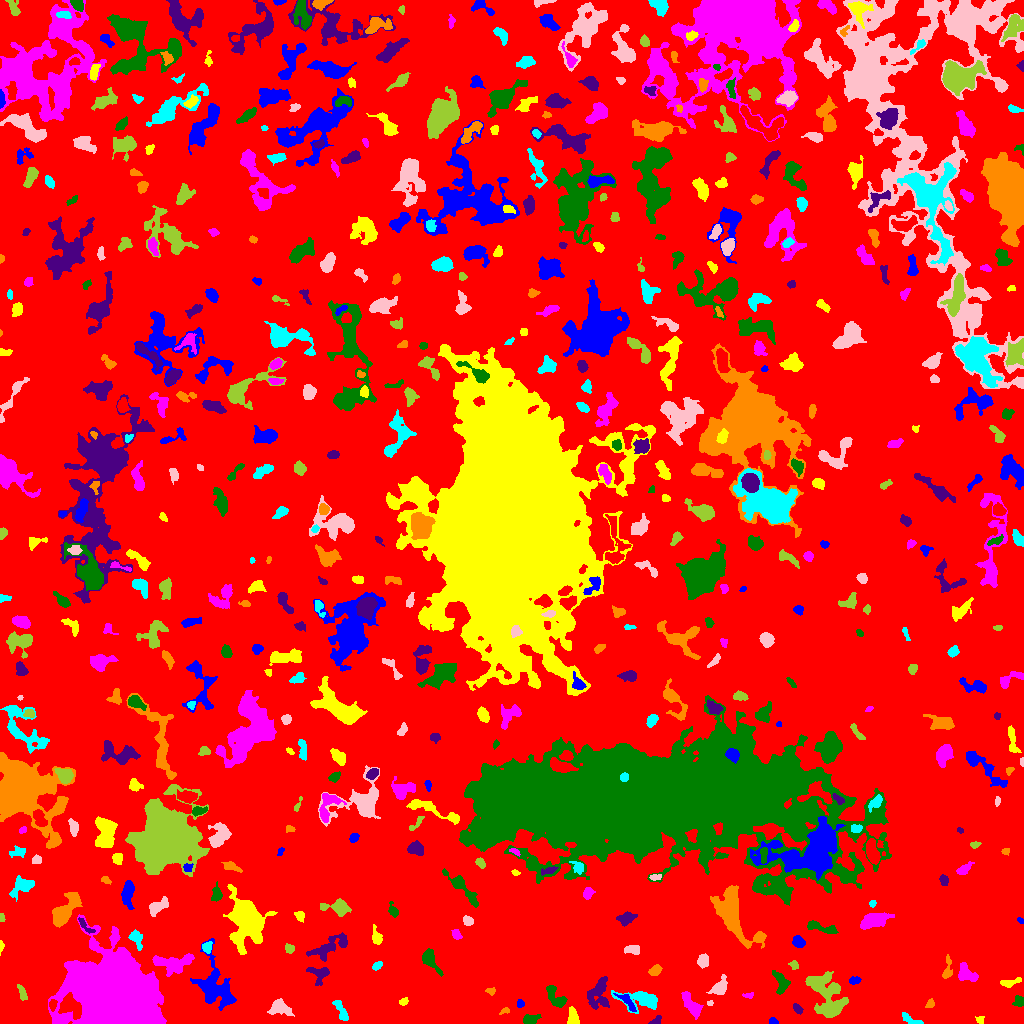

The data file committed next to this chart (first rows):
ID, X, Y, A, B, theta, total_flux, mu_max, mu_median, mu_mean, R_fwhm, R_e, R10, R90, x_start, x_end, y_start, y_end, area, greylevel
0, 500.5, 533.8, 302.6, 294.9, -0.6478, 2723429, 15.0, 3.0, 3.571, 100.3, 258.8, 101.3, 400, 0, 1023, 0, 1023, 762566, 3.571
1, 773, 2.389, 2.27, 1.483, -0.3854, 95.0, 3.0, 2.0, 1.667, 3.192, 2.326, 0.9772, 3.568, 769, 778, 0, 6, 57, 8.667
2, 980, 3.776, 2.184, 1.928, -0.1353, 156.0, 5.0, 3.0, 2.6, 3.192, 2.585, 0.9772, 3.868, 975, 984, 0, 7, 60, 8.6
3, 118.8, 21.83, 17.18, 13.65, -0.5552, 204727, 216.0, 11.0, 31.03, 12.72, 15.26, 5.585, 30.91, 48, 166, 0, 109, 6597, 37.03
4, 529.6, 3.697, 3.755, 2.242, 0.1365, 577.0, 10.0, 4.0, 4.007, 4.26, 3.478, 1.382, 5.585, 523, 541, 0, 9, 144, 10.01
5, 655.8, 2.411, 3.231, 1.727, 0.5659, 163.0, 5.0, 2.0, 2.145, 2.877, 2.646, 0.9772, 4.297, 648, 661, 0, 8, 76, 9.145
6, 504.7, 12.78, 2.479, 1.366, 0.3361, 89.0, 3.0, 2.0, 1.648, 2.985, 2.111, 0.7979, 3.432, 499, 509, 9, 16, 54, 8.648
7, 912.2, 3.056, 6.19, 1.674, -0.4143, 198.0, 5.0, 1.0, 1.547, 3.09, 2.985, 1.128, 5.14, 902, 923, 0, 11, 128, 8.547
8, 279.9, 16.27, 5.244, 3.088, -0.4596, 474.0, 6.0, 2.0, 1.769, 4.687, 4.442, 1.693, 7.291, 267, 294, 7, 25, 268, 8.769
9, 832.1, 14.96, 7.027, 2.782, 0.4288, 893.0, 9.0, 3.0, 3.461, 4.618, 4.886, 1.871, 7.919, 816, 847, 8, 25, 258, 11.46
10, 12.61, 25.75, 18.06, 6.591, 0.975, 8644, 40.0, 5.0, 6.722, 5.528, 8.593, 2.764, 16.62, 0, 44, 0, 65, 1286, 12.72
11, 627.6, 21.66, 6.407, 2.056, -0.862, 356.0, 6.0, 2.0, 2.282, 4.549, 3.909, 1.382, 6.077, 613, 636, 12, 30, 156, 11.28
12, 573.1, 5.36, 4.246, 2.329, -1.448, 578.0, 9.0, 3.0, 3.546, 4.184, 3.7, 1.493, 5.944, 567, 579, 0, 17, 163, 10.55
13, 691.3, 18.33, 6.854, 2.649, -0.9464, 1172, 11.0, 4.0, 4.055, 4.687, 5.14, 1.871, 8.176, 681, 703, 4, 32, 289, 10.06
14, 1019, 22.2, 2.791, 2.529, -1.358, 256.0, 4.0, 3.0, 2.462, 5.015, 3.338, 1.382, 4.983, 1012, 1023, 17, 28, 104, 9.462
15, 797.8, 14.6, 2.561, 1.683, -0.7055, 139.0, 4.0, 2.0, 1.675, 3.827, 2.585, 0.9772, 4.068, 793, 803, 9, 20, 83, 8.675
16, 930.1, 19.46, 2.464, 1.835, 0.8966, 200.0, 5.0, 3.0, 2.899, 3.656, 2.646, 0.9772, 4.068, 925, 934, 16, 25, 69, 8.899
17, 341.3, 12.06, 6.255, 2.02, -1.091, 624.0, 10.0, 3.0, 3.566, 3.909, 3.989, 1.493, 6.457, 332, 348, 3, 23, 175, 9.566
18, 710.2, 19.92, 1.37, 1.235, 0.5539, 62.0, 5.0, 2.0, 1.824, 1.784, 1.596, 0.5642, 2.585, 707, 713, 18, 23, 34, 9.824
19, 22.28, 30.76, 4.392, 1.678, -1.18, 273.0, 5.0, 2.0, 2.505, 4.107, 3.385, 1.262, 5.109, 17, 27, 23, 39, 109, 15.5
20, 52.51, 18.84, 2.621, 1.726, 1.407, 226.0, 6.0, 3.0, 2.79, 3.7, 2.706, 0.9772, 4.222, 49, 57, 12, 24, 81, 13.79
21, 520.1, 19.5, 1.94, 1.631, -0.0, 82.0, 3.0, 2.0, 1.39, 3.192, 2.326, 0.7979, 3.338, 517, 524, 16, 24, 59, 8.39
22, 403.5, 21.63, 2.517, 1.678, 0.6517, 81.0, 3.0, 1.0, 1.266, 2.877, 2.459, 0.9772, 3.742, 399, 408, 18, 26, 64, 8.266
23, 748.9, 28.25, 2.843, 1.368, 0.1559, 84.0, 3.0, 1.0, 1.474, 2.764, 2.111, 0.7979, 3.523, 742, 753, 25, 31, 57, 8.474
24, 555.3, 26.55, 7.4, 3.049, -0.9221, 565.0, 6.0, 2.0, 2.233, 5.781, 4.549, 1.784, 7.114, 546, 567, 16, 38, 253, 9.233
25, 598.5, 28.59, 9.157, 5.237, 1.342, 1192, 7.0, 2.0, 2.759, 6.333, 6.457, 2.523, 10.25, 587, 609, 14, 47, 432, 8.759
26, 490.1, 32.26, 2.521, 1.349, -0.1755, 76.0, 3.0, 1.0, 1.226, 2.646, 2.185, 0.7979, 3.523, 485, 495, 28, 36, 62, 8.226
27, 640.6, 23.82, 11.21, 4.589, -0.157, 1336, 7.0, 3.0, 2.917, 6.979, 6.699, 2.585, 10.42, 611, 657, 10, 33, 458, 8.917
28, 719.8, 35.97, 4.609, 2.794, 1.056, 579.0, 8.0, 2.0, 2.62, 4.687, 3.827, 1.493, 6.333, 706, 727, 29, 49, 221, 10.62
29, 824.3, 35.25, 10.97, 7.732, -0.7984, 1949, 8.0, 2.0, 2.699, 7.736, 8.292, 3.038, 13.18, 805, 848, 6, 52, 722, 8.699
30, 351.0, 40.48, 2.149, 1.488, 1.268, 117.0, 5.0, 2.0, 2.089, 2.646, 2.257, 0.7979, 3.478, 348, 355, 36, 44, 56, 9.089
31, 854.2, 42.98, 2.805, 1.609, 0.1782, 131.0, 3.0, 2.0, 1.56, 3.742, 2.706, 1.128, 4.184, 849, 861, 39, 47, 84, 9.56
32, 1010, 40.65, 5.594, 1.697, 0.2196, 162.0, 4.0, 1.0, 1.237, 3.989, 3.241, 1.128, 5.109, 1000, 1021, 36, 46, 131, 8.237
33, 966.9, 49.16, 5.454, 3.087, -0.562, 626.0, 7.0, 2.0, 2.494, 4.787, 4.478, 1.693, 7.159, 958, 978, 42, 61, 251, 9.494
34, 781, 40.51, 6.27, 3.228, -1.257, 710.0, 7.0, 3.0, 3.114, 5.293, 4.886, 1.871, 7.506, 772, 790, 29, 53, 228, 9.114
35, 318.9, 49.45, 5.309, 4.496, -0.4308, 464.0, 4.0, 2.0, 2.053, 6.794, 4.652, 1.871, 7.247, 306, 329, 38, 56, 226, 10.05
36, 655, 52.92, 2.999, 1.955, 0.7376, 275.0, 6.0, 2.0, 2.331, 4.107, 3.038, 1.128, 4.72, 648, 662, 48, 59, 118, 10.33
37, 377.2, 57.81, 2.566, 1.436, 0.5617, 121.0, 3.0, 2.0, 1.571, 3.523, 2.523, 1.128, 3.827, 372, 382, 53, 62, 77, 9.571
38, 703, 62.53, 3.157, 2.539, 1.327, 632.0, 10.0, 4.0, 4.514, 4.618, 3.656, 1.493, 5.642, 697, 708, 55, 70, 140, 10.51
39, 794.1, 57.96, 2.246, 1.884, -1.212, 95.0, 3.0, 1.0, 1.319, 2.877, 2.459, 0.9772, 4.029, 788, 798, 54, 63, 72, 8.319
40, 469, 53.94, 6.236, 2.589, 0.2707, 508.0, 6.0, 2.0, 1.961, 5.109, 4.583, 1.693, 7.527, 457, 481, 48, 65, 259, 8.961
41, 215.4, 35.44, 13.4, 7.907, -1.167, 2834, 9.0, 2.0, 2.971, 8.019, 9.08, 3.385, 14.77, 190, 236, 13, 85, 954, 9.971
42, 1.0, 77.9, 2.861, 1.089, 1.569, 86.0, 4.0, 2.0, 1.83, 2.821, 1.954, 0.7979, 3.192, 0, 4, 68, 83, 47, 8.83
43, 173.9, 60.98, 11.8, 4.328, 0.09241, 1389, 7.0, 2.0, 2.823, 6.628, 6.482, 2.459, 10.67, 152, 194, 47, 70, 492, 9.823
44, 430.1, 63.98, 6.935, 2.995, -1.027, 702.0, 6.0, 3.0, 2.808, 6.652, 5.015, 2.034, 7.777, 422, 443, 47, 75, 250, 8.808
45, 329.6, 76.48, 11.47, 4.16, 0.4946, 946.0, 5.0, 2.0, 2.16, 6.956, 6.864, 2.706, 10.42, 306, 347, 62, 91, 438, 8.16
46, 947.2, 53.01, 6.099, 2.116, 1.441, 377.0, 7.0, 2.0, 2.655, 3.09, 3.432, 1.262, 5.754, 942, 952, 45, 69, 142, 8.655
47, 206.7, 76.03, 2.18, 1.934, 1.32, 241.0, 8.0, 2.0, 2.386, 3.038, 2.459, 0.9772, 4.107, 202, 212, 70, 82, 101, 12.39
48, 633.1, 73.75, 3.874, 2.045, -0.03776, 377.0, 6.0, 3.0, 2.835, 4.853, 3.523, 1.382, 5.47, 624, 639, 69, 78, 133, 9.835
49, 290, 74.71, 2.088, 1.777, -0.6348, 131.0, 5.0, 1.0, 1.578, 2.706, 2.394, 0.9772, 3.949, 285, 294, 70, 80, 83, 9.578
50, 556.1, 76.07, 4.632, 2.195, 0.2929, 220.0, 3.0, 1.0, 1.528, 4.478, 3.785, 1.493, 6.077, 548, 566, 70, 81, 144, 8.528
51, 798.1, 81.62, 3.192, 2.525, -0.7569, 452.0, 7.0, 3.0, 3.373, 4.478, 3.656, 1.493, 5.642, 792, 805, 76, 88, 134, 9.373
52, 375.7, 86.53, 4.737, 1.914, -1.417, 199.0, 4.0, 1.0, 1.432, 4.184, 3.338, 1.262, 5.528, 372, 382, 79, 99, 139, 9.432
53, 456.8, 88.42, 2.447, 1.786, -1.051, 106.0, 3.0, 1.0, 1.205, 3.192, 2.585, 0.9772, 4.107, 451, 462, 84, 94, 88, 8.205
54, 820, 96.32, 9.17, 2.045, -0.2726, 438.0, 5.0, 2.0, 1.973, 4.853, 4.222, 1.596, 6.864, 807, 838, 90, 103, 222, 8.973
55, 84.61, 97.98, 5.528, 1.603, -0.8151, 241.0, 5.0, 2.0, 2.274, 3.478, 3.192, 1.128, 5.015, 78, 95, 90, 106, 106, 11.27
56, 730.9, 110.5, 14.49, 6.66, -1.056, 6702, 23.0, 4.0, 5.91, 6.956, 8.849, 3.192, 15.75, 710, 766, 75, 138, 1134, 11.91
57, 136.3, 84.9, 4.976, 2.653, -1.162, 249.0, 3.0, 1.0, 1.439, 4.82, 4.068, 1.596, 6.457, 128, 142, 73, 94, 173, 9.439
58, 467.5, 103, 2.758, 2.171, -0.484, 249.0, 5.0, 2.5, 2.649, 3.868, 3.09, 1.128, 4.787, 463, 473, 98, 108, 94, 8.649
59, 1.788, 105.7, 2.026, 1.229, -1.447, 52.0, 3.0, 1.0, 1.182, 2.111, 1.954, 0.7979, 3.141, 0, 5, 102, 110, 44, 9.182
... 542 more rows
